30-way image classification set "directorios" from GitHub (TenshiZ/Practicas); label vocabulary: Aulacophora indica, Callitettix versicolor, Ceroplastes ceriferus, Chauliops fallax, Chilo suppressalis, Cicadella viridis, Cletus punctiger, Corythucha marmorata, Dicladispa armigera, Diostrombus politus, Dolycoris baccarum, Dryocosmus kuriphilus, Eurydema dominulus, Graphosoma rubrolineata, Halyomorpha halys, Laodelphax striatellus, Leptocorisa acuta, Luperomorpha suturalis, Lycorma delicatula, Maruca testulalis, Nezara viridula, Nilaparvata lugens, Phyllotreta striolata, Pieris rapae, Porthesia taiwana, Riptortus pedestris, Scotinophara lurida, Sesamia inferens, Spilosoma obliqua, Stollia ventralis.

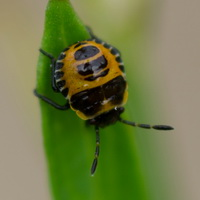
Label: Eurydema dominulus

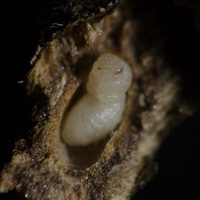
Label: Dryocosmus kuriphilus

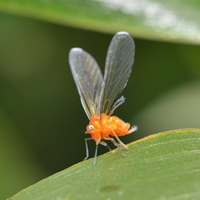
Label: Diostrombus politus

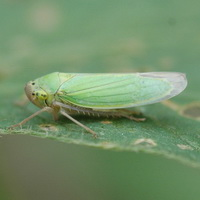
Label: Cicadella viridis

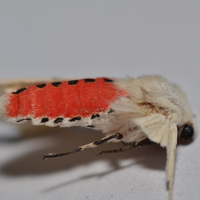
Label: Spilosoma obliqua

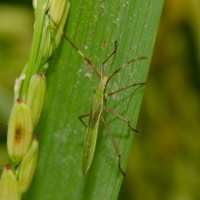
Label: Leptocorisa acuta
